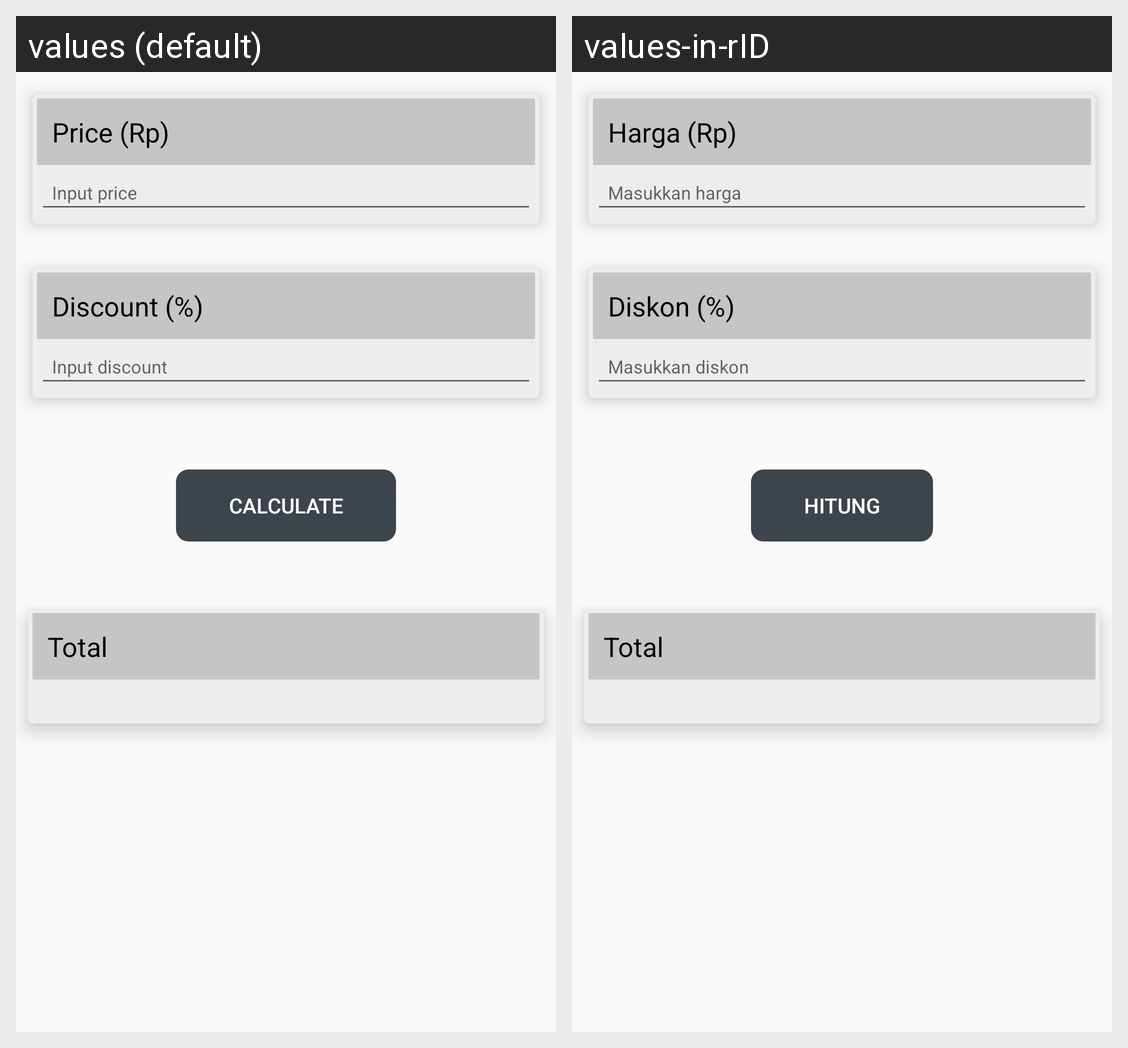

The Android screen above is rendered under two locales of the same app. Produce the string resources it draws, with the default and per-locale values.
Android screen res/layout/activity_discount.xml rendered under 2 locales, left to right: values (default), values-in-rID. Device: Nexus 5 (rendered at 1080×1920; each locale shown at half size, 540×960, under a caption strip naming it); theme Theme.G3Project.
Strings drawn on this screen, with the default value and each locale's value (text and hints the layout hard-codes, and strings that could not be matched under every locale, appear in the picture but are not listed):

dc_tvPrice
  values: Price (Rp)
  values-in-rID: Harga (Rp)

dc_etInput
  values: Input price
  values-in-rID: Masukkan harga

discount
  values: Discount (%)
  values-in-rID: Diskon (%)

input_discount
  values: Input discount
  values-in-rID: Masukkan diskon

dc_btnCalculate
  values: Calculate
  values-in-rID: Hitung

dc_Total
  values: Total
  values-in-rID: Total
